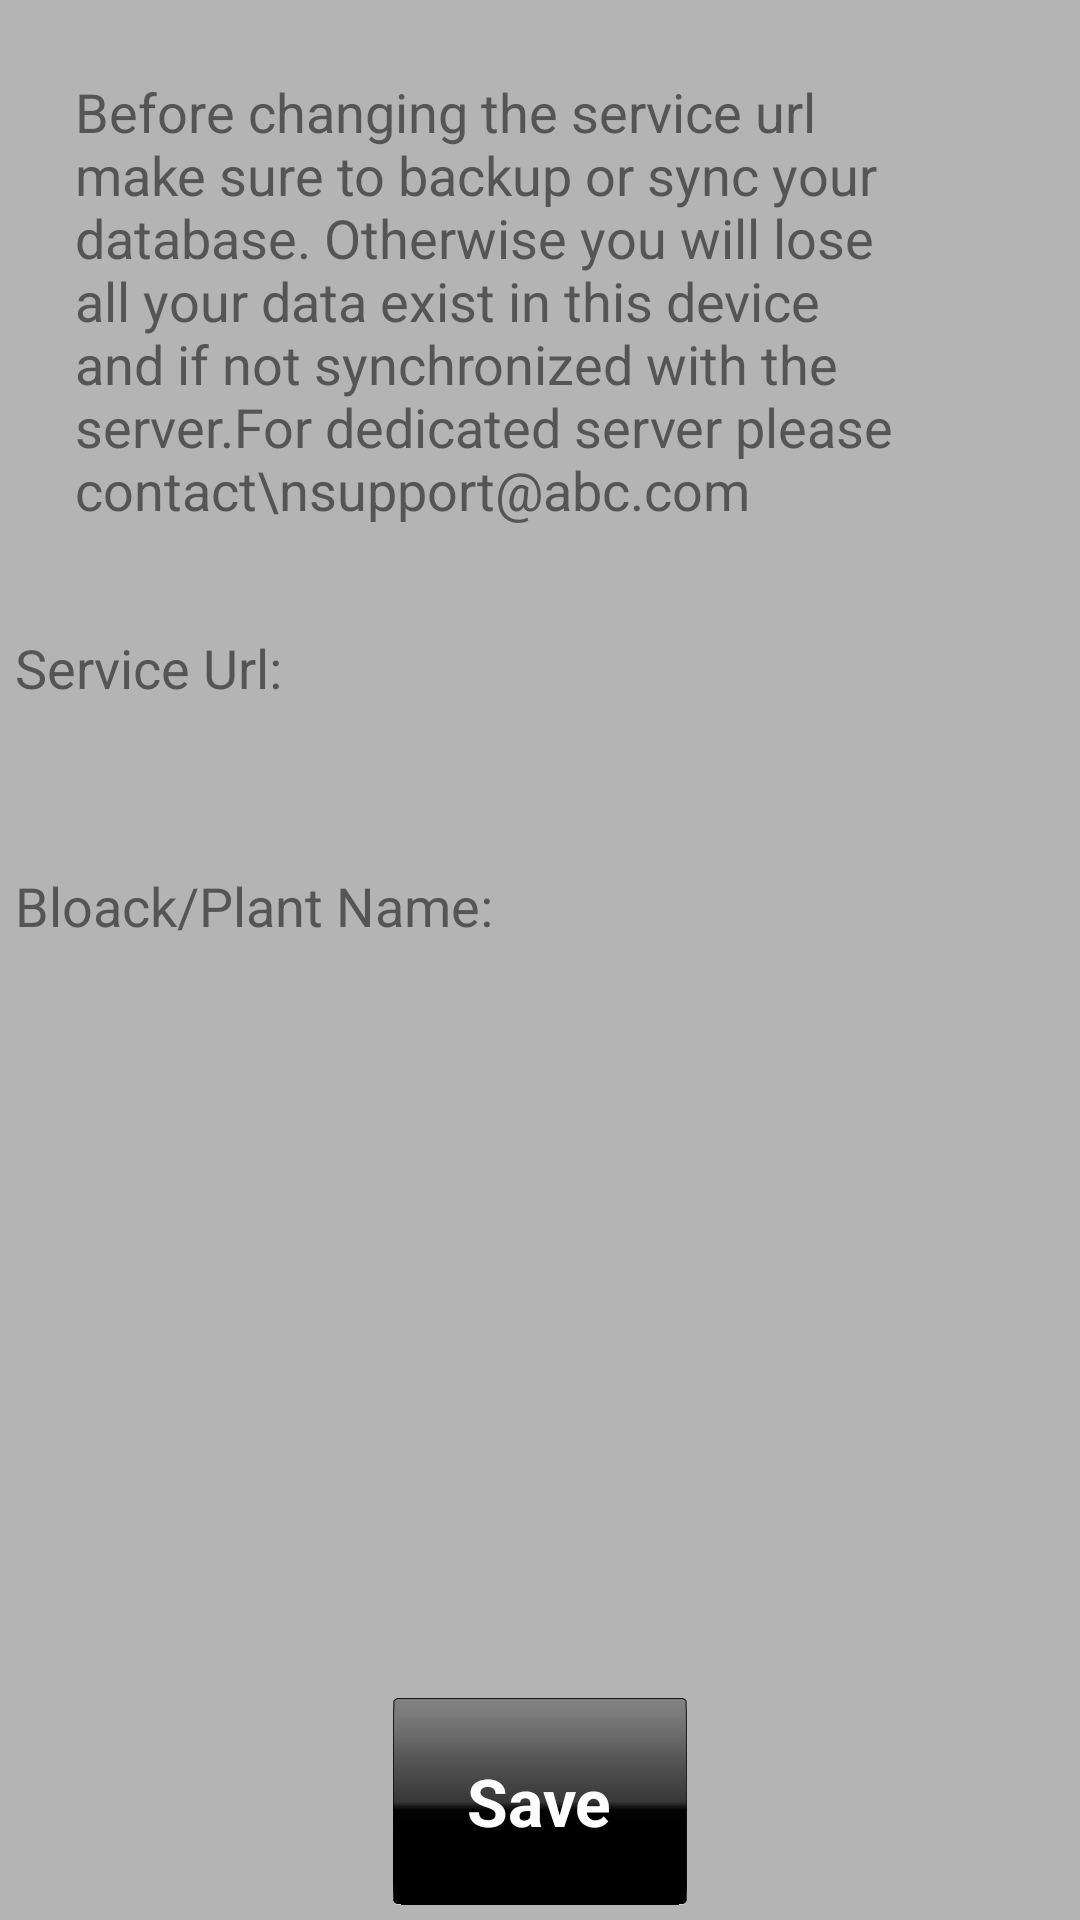

Reconstruct the res/layout file that produces this screen, plus the resources it refers to.
<!-- AndroidManifest.xml: application theme AppTheme -->
<!-- res/layout/activity_server_setting.xml -->
<?xml version="1.0" encoding="utf-8"?>
<RelativeLayout xmlns:android="http://schemas.android.com/apk/res/android"
    xmlns:tools="http://schemas.android.com/tools"
    android:layout_width="match_parent"
    android:layout_height="match_parent"
    android:background="@color/light_gray"
    android:paddingBottom="@dimen/activity_vertical_margin"
    android:paddingLeft="@dimen/activity_horizontal_margin"
    android:paddingRight="@dimen/activity_horizontal_margin"
    android:paddingTop="@dimen/activity_vertical_margin"
    tools:context="com.project.valdoc.ServerSettingActivity">

    <TextView
        android:id="@+id/server_setting_details_text"
        android:layout_width="wrap_content"
        android:layout_height="wrap_content"
        android:layout_margin="20dip"
        android:text="@string/server_setting_text"
        android:textColor="@color/black"
        android:textSize="@dimen/header_normal_text_size" />


    <TextView
        android:id="@+id/service_url_text"
        android:layout_width="wrap_content"
        android:layout_height="wrap_content"
        android:layout_below="@+id/server_setting_details_text"
        android:layout_marginTop="15dip"
        android:text="Service Url:"
        android:focusable="true"
        android:focusableInTouchMode="true"
        android:textColor="@color/black"
        android:textSize="@dimen/header_normal_text_size"/>

    <EditText
        android:id="@+id/service_url_edt_text"
        style="@style/EditStyleText5"
        android:layout_width="fill_parent"
        android:layout_height="40dip"
        android:layout_alignLeft="@+id/service_url_text"
        android:layout_below="@+id/service_url_text"
        android:layout_marginRight="20dip" />


    <TextView
        android:id="@+id/service_plant_text"
        android:layout_width="wrap_content"
        android:layout_height="wrap_content"
        android:layout_below="@+id/service_url_edt_text"
        android:layout_marginTop="15dip"
        android:text="Bloack/Plant Name:"
        android:focusable="true"
        android:focusableInTouchMode="true"
        android:textColor="@color/black"
        android:textSize="@dimen/header_normal_text_size"/>

    <EditText
        android:id="@+id/service_plant_edt_text"
        style="@style/EditStyleText5"
        android:layout_width="fill_parent"
        android:layout_height="40dip"
        android:layout_alignLeft="@+id/service_plant_text"
        android:layout_below="@+id/service_plant_text"
        android:layout_marginRight="20dip" />

    <TextView
        android:id="@+id/service_save_button"
        android:layout_width="wrap_content"
        android:layout_height="wrap_content"
        android:layout_alignParentBottom="true"
        android:layout_centerHorizontal="true"
        android:layout_marginTop="15dip"
        android:padding="20dp"
        android:gravity="center"
        android:text=" Save "
        android:textSize="@dimen/header_text_size"
        android:background="@drawable/title_right_on"
        android:textColor="@color/white"
        android:textStyle="bold" />

</RelativeLayout>
<!-- resources referenced by this layout -->
<resources>
  <color name="black">#555555</color>
  <color name="light_gray">#B4B4B4</color>
  <color name="white">#FFFFFF</color>
  <dimen name="activity_horizontal_margin">5dp</dimen>
  <dimen name="activity_vertical_margin">5dp</dimen>
  <dimen name="header_normal_text_size">18sp</dimen>
  <dimen name="header_text_size">22sp</dimen>
  <string name="server_setting_text">Before changing the service url make sure to backup or sync your database. Otherwise you will lose all your data exist in this device and if not synchronized with the server.For dedicated server please contact\\nsupport@abc.com</string>
  <style name="EditStyleText5">
          <item name="android:layout_width">130dip</item>
          <item name="android:layout_height">wrap_content</item>
          <item name="android:gravity">center_vertical</item>
          <item name="android:layout_gravity">center_vertical</item>
          <item name="android:layout_marginLeft">1dip</item>
          <item name="android:layout_marginRight">5dip</item>
          <item name="android:singleLine">true</item>
          <item name="android:background">@drawable/textfield_default</item>
          <item name="android:textColor">@drawable/button_color_black</item>
      </style>
  <style name="AppTheme" parent="Theme.AppCompat.Light.DarkActionBar">
          
          <item name="colorPrimary">@color/colorPrimary</item>
          <item name="colorPrimaryDark">@color/colorPrimaryDark</item>
          <item name="colorAccent">@color/colorAccent</item>
      </style>
  <!-- drawable button_color_black (drawable) -->
  <?xml version="1.0" encoding="utf-8"?>
  <selector xmlns:android="http://schemas.android.com/apk/res/android">
  
      <item android:state_pressed="true"
          android:color="@android:color/black" >
      </item>
      <item android:state_focused="true"
          android:color="@android:color/black" >
      </item>	
      <item 
          android:color="@android:color/black" >
      </item>
  </selector>
  <color name="colorPrimary">#474747</color>
  <color name="colorPrimaryDark">#474747</color>
  <color name="colorAccent">#FF4081</color>
</resources>
